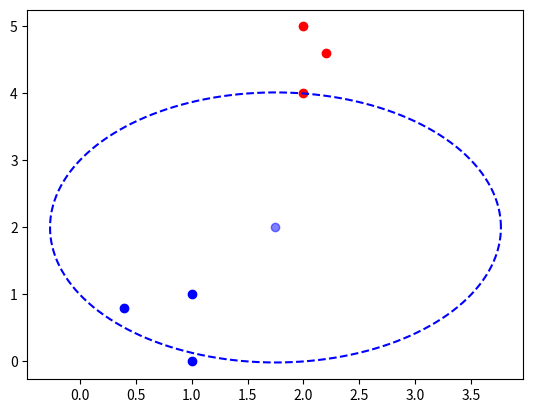

Source code (Python):
import matplotlib.pyplot as plt
import numpy as np

data = np.array([[1, 1], [1, 0], [0.4, 0.8], [2, 5], [2, 4], [2.2, 4.6]])

target = np.array([0, 0, 0, 1, 1, 1])
colors = ["blue", "red"]


point_to_predict = np.array([1.75, 2])


def distance(p0, p1):
    d = p1 - p0
    d_2 = np.sum(d**2, axis=1)
    return np.sqrt(d_2)


distances = distance(data, point_to_predict)

for i in range(len(data)):
    p = data[i]
    t = target[i]
    c = colors[t]
    plt.plot(p[0], p[1], "o", color=c)


def KNearest(data, target, point_to_predict, n_neighbors=3):
    distances = distance(data, point_to_predict)
    sorted_args = np.argsort(distances)
    closest_labels = target[sorted_args]
    valid_labels = closest_labels[:n_neighbors]

    vote = np.bincount(valid_labels)
    plt.plot(
        point_to_predict[0],
        point_to_predict[1],
        "o",
        color=colors[vote.argmax()],
        alpha=0.5,
    )

    center = point_to_predict
    radius = (distances[sorted_args])[n_neighbors - 1]
    t = np.linspace(0, 2 * np.pi, 501)
    plt.plot(
        radius * np.cos(t) + center[0],
        radius * np.sin(t) + center[1],
        "--",
        color=colors[vote.argmax()],
    )
    return colors[vote.argmax()]


print(KNearest(data, target, point_to_predict))

plt.show()
